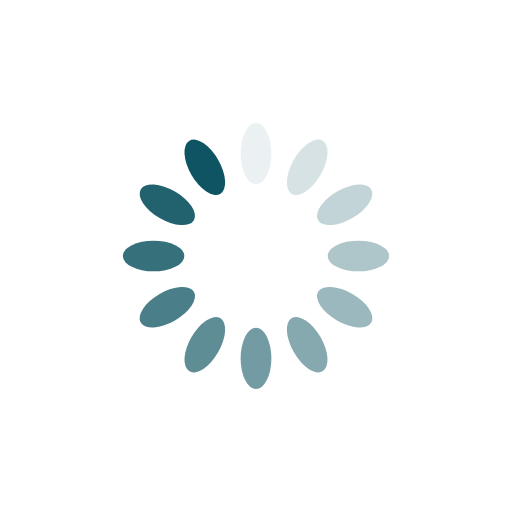
t = 0.00 s
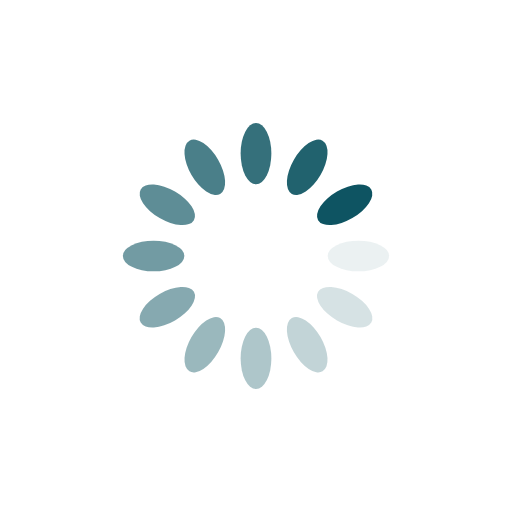
t = 0.25 s
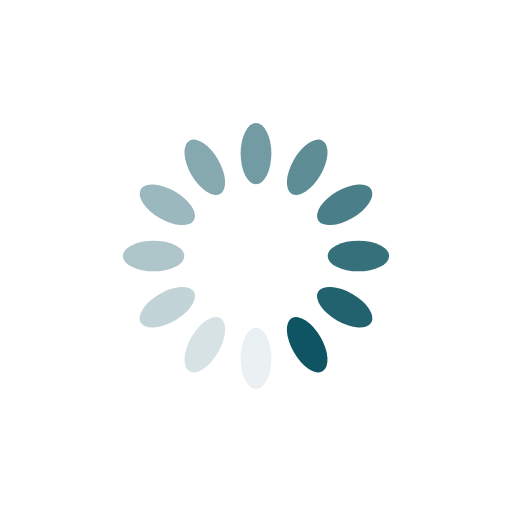
t = 0.50 s
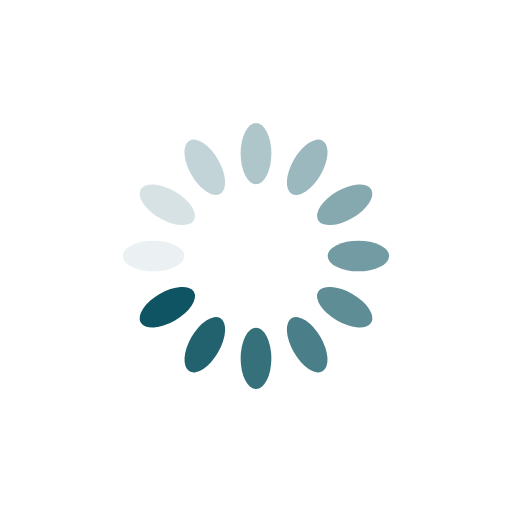
t = 0.75 s

The animated SVG that drew these frames (rendered in a browser with its animation timeline set to each time). Animation: 12 SMIL elements (animate=12); one cycle of 1.00 s, repeats indefinitely.

<?xml version="1.0" encoding="utf-8"?>
<svg xmlns="http://www.w3.org/2000/svg" xmlns:xlink="http://www.w3.org/1999/xlink" style="margin: auto; background: none; display: block; shape-rendering: auto;" width="200px" height="200px" viewBox="0 0 100 100" preserveAspectRatio="xMidYMid">
<g transform="rotate(0 50 50)">
  <rect x="47" y="24" rx="3" ry="6" width="6" height="12" fill="#0e5462">
    <animate attributeName="opacity" values="1;0" keyTimes="0;1" dur="1s" begin="-0.9166666666666666s" repeatCount="indefinite"></animate>
  </rect>
</g><g transform="rotate(30 50 50)">
  <rect x="47" y="24" rx="3" ry="6" width="6" height="12" fill="#0e5462">
    <animate attributeName="opacity" values="1;0" keyTimes="0;1" dur="1s" begin="-0.8333333333333334s" repeatCount="indefinite"></animate>
  </rect>
</g><g transform="rotate(60 50 50)">
  <rect x="47" y="24" rx="3" ry="6" width="6" height="12" fill="#0e5462">
    <animate attributeName="opacity" values="1;0" keyTimes="0;1" dur="1s" begin="-0.75s" repeatCount="indefinite"></animate>
  </rect>
</g><g transform="rotate(90 50 50)">
  <rect x="47" y="24" rx="3" ry="6" width="6" height="12" fill="#0e5462">
    <animate attributeName="opacity" values="1;0" keyTimes="0;1" dur="1s" begin="-0.6666666666666666s" repeatCount="indefinite"></animate>
  </rect>
</g><g transform="rotate(120 50 50)">
  <rect x="47" y="24" rx="3" ry="6" width="6" height="12" fill="#0e5462">
    <animate attributeName="opacity" values="1;0" keyTimes="0;1" dur="1s" begin="-0.5833333333333334s" repeatCount="indefinite"></animate>
  </rect>
</g><g transform="rotate(150 50 50)">
  <rect x="47" y="24" rx="3" ry="6" width="6" height="12" fill="#0e5462">
    <animate attributeName="opacity" values="1;0" keyTimes="0;1" dur="1s" begin="-0.5s" repeatCount="indefinite"></animate>
  </rect>
</g><g transform="rotate(180 50 50)">
  <rect x="47" y="24" rx="3" ry="6" width="6" height="12" fill="#0e5462">
    <animate attributeName="opacity" values="1;0" keyTimes="0;1" dur="1s" begin="-0.4166666666666667s" repeatCount="indefinite"></animate>
  </rect>
</g><g transform="rotate(210 50 50)">
  <rect x="47" y="24" rx="3" ry="6" width="6" height="12" fill="#0e5462">
    <animate attributeName="opacity" values="1;0" keyTimes="0;1" dur="1s" begin="-0.3333333333333333s" repeatCount="indefinite"></animate>
  </rect>
</g><g transform="rotate(240 50 50)">
  <rect x="47" y="24" rx="3" ry="6" width="6" height="12" fill="#0e5462">
    <animate attributeName="opacity" values="1;0" keyTimes="0;1" dur="1s" begin="-0.25s" repeatCount="indefinite"></animate>
  </rect>
</g><g transform="rotate(270 50 50)">
  <rect x="47" y="24" rx="3" ry="6" width="6" height="12" fill="#0e5462">
    <animate attributeName="opacity" values="1;0" keyTimes="0;1" dur="1s" begin="-0.16666666666666666s" repeatCount="indefinite"></animate>
  </rect>
</g><g transform="rotate(300 50 50)">
  <rect x="47" y="24" rx="3" ry="6" width="6" height="12" fill="#0e5462">
    <animate attributeName="opacity" values="1;0" keyTimes="0;1" dur="1s" begin="-0.08333333333333333s" repeatCount="indefinite"></animate>
  </rect>
</g><g transform="rotate(330 50 50)">
  <rect x="47" y="24" rx="3" ry="6" width="6" height="12" fill="#0e5462">
    <animate attributeName="opacity" values="1;0" keyTimes="0;1" dur="1s" begin="0s" repeatCount="indefinite"></animate>
  </rect>
</g>
<!-- [ldio] generated by https://loading.io/ --></svg>
